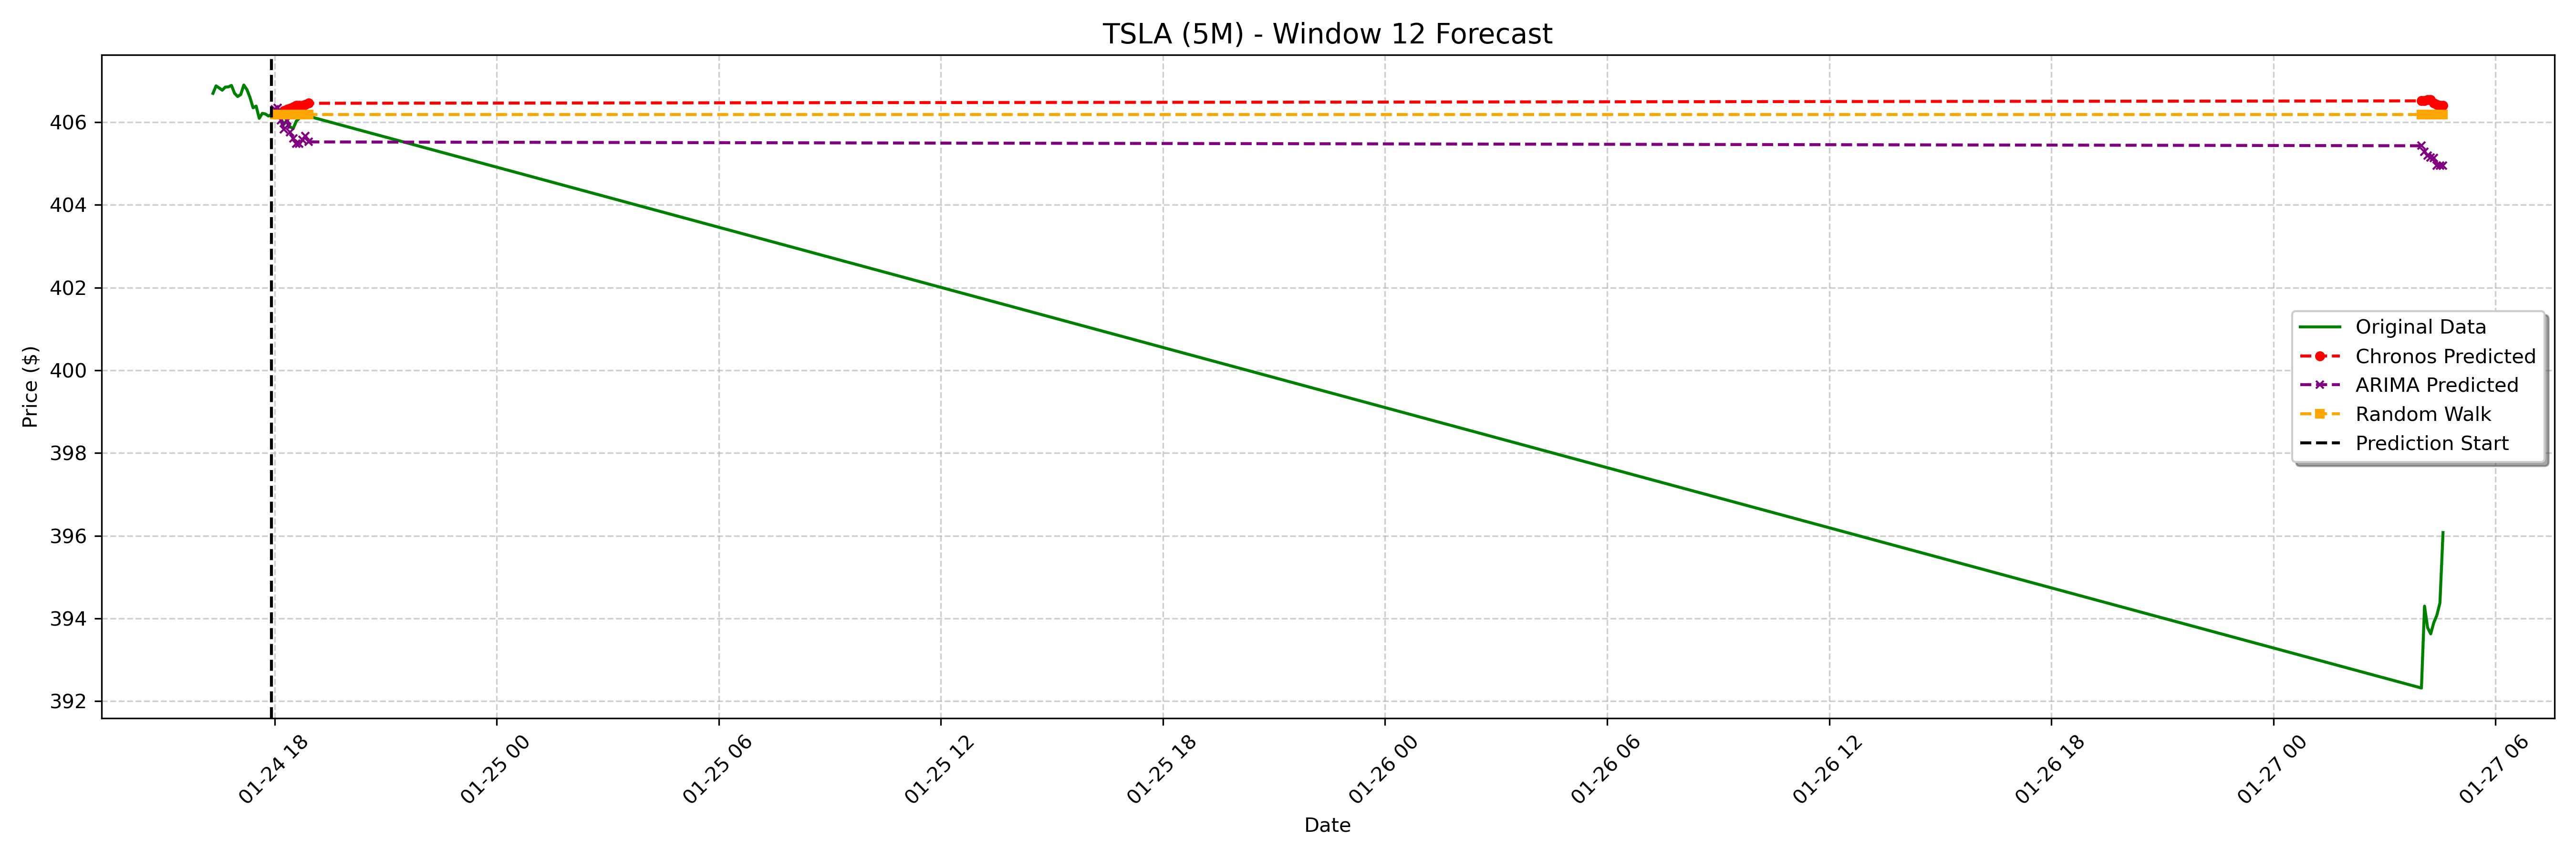

Data behind this chart, as committed beside it:
date, actual, chronos_forecast, arima_forecast, random_walk_forecast
2025-01-24 18:00:00-05:00, 406.1, 406.2, 406.3, 406.2
2025-01-24 18:05:00-05:00, 406.2, 406.2, 406.3, 406.2
2025-01-24 18:10:00-05:00, 406.1, 406.2, 406.1, 406.2
2025-01-24 18:15:00-05:00, 405.9, 406.3, 405.8, 406.2
2025-01-24 18:20:00-05:00, 406.1, 406.3, 406, 406.2
2025-01-24 18:25:00-05:00, 405.9, 406.3, 405.8, 406.2
2025-01-24 18:30:00-05:00, 405.8, 406.4, 405.6, 406.2
2025-01-24 18:35:00-05:00, 406, 406.4, 405.5, 406.2
2025-01-24 18:40:00-05:00, 406.1, 406.4, 405.5, 406.2
2025-01-24 18:45:00-05:00, 406.2, 406.4, 405.6, 406.2
2025-01-24 18:50:00-05:00, 406.2, 406.4, 405.7, 406.2
2025-01-24 18:55:00-05:00, 406.1, 406.5, 405.5, 406.2
2025-01-27 04:00:00-05:00, 392.3, 406.5, 405.4, 406.2
2025-01-27 04:05:00-05:00, 394.3, 406.5, 405.3, 406.2
2025-01-27 04:10:00-05:00, 393.8, 406.5, 405.2, 406.2
2025-01-27 04:15:00-05:00, 393.6, 406.5, 405.2, 406.2
2025-01-27 04:20:00-05:00, 393.9, 406.5, 405.1, 406.2
2025-01-27 04:25:00-05:00, 394.1, 406.4, 405, 406.2
2025-01-27 04:30:00-05:00, 394.4, 406.4, 405, 406.2
2025-01-27 04:35:00-05:00, 396.1, 406.4, 405, 406.2
